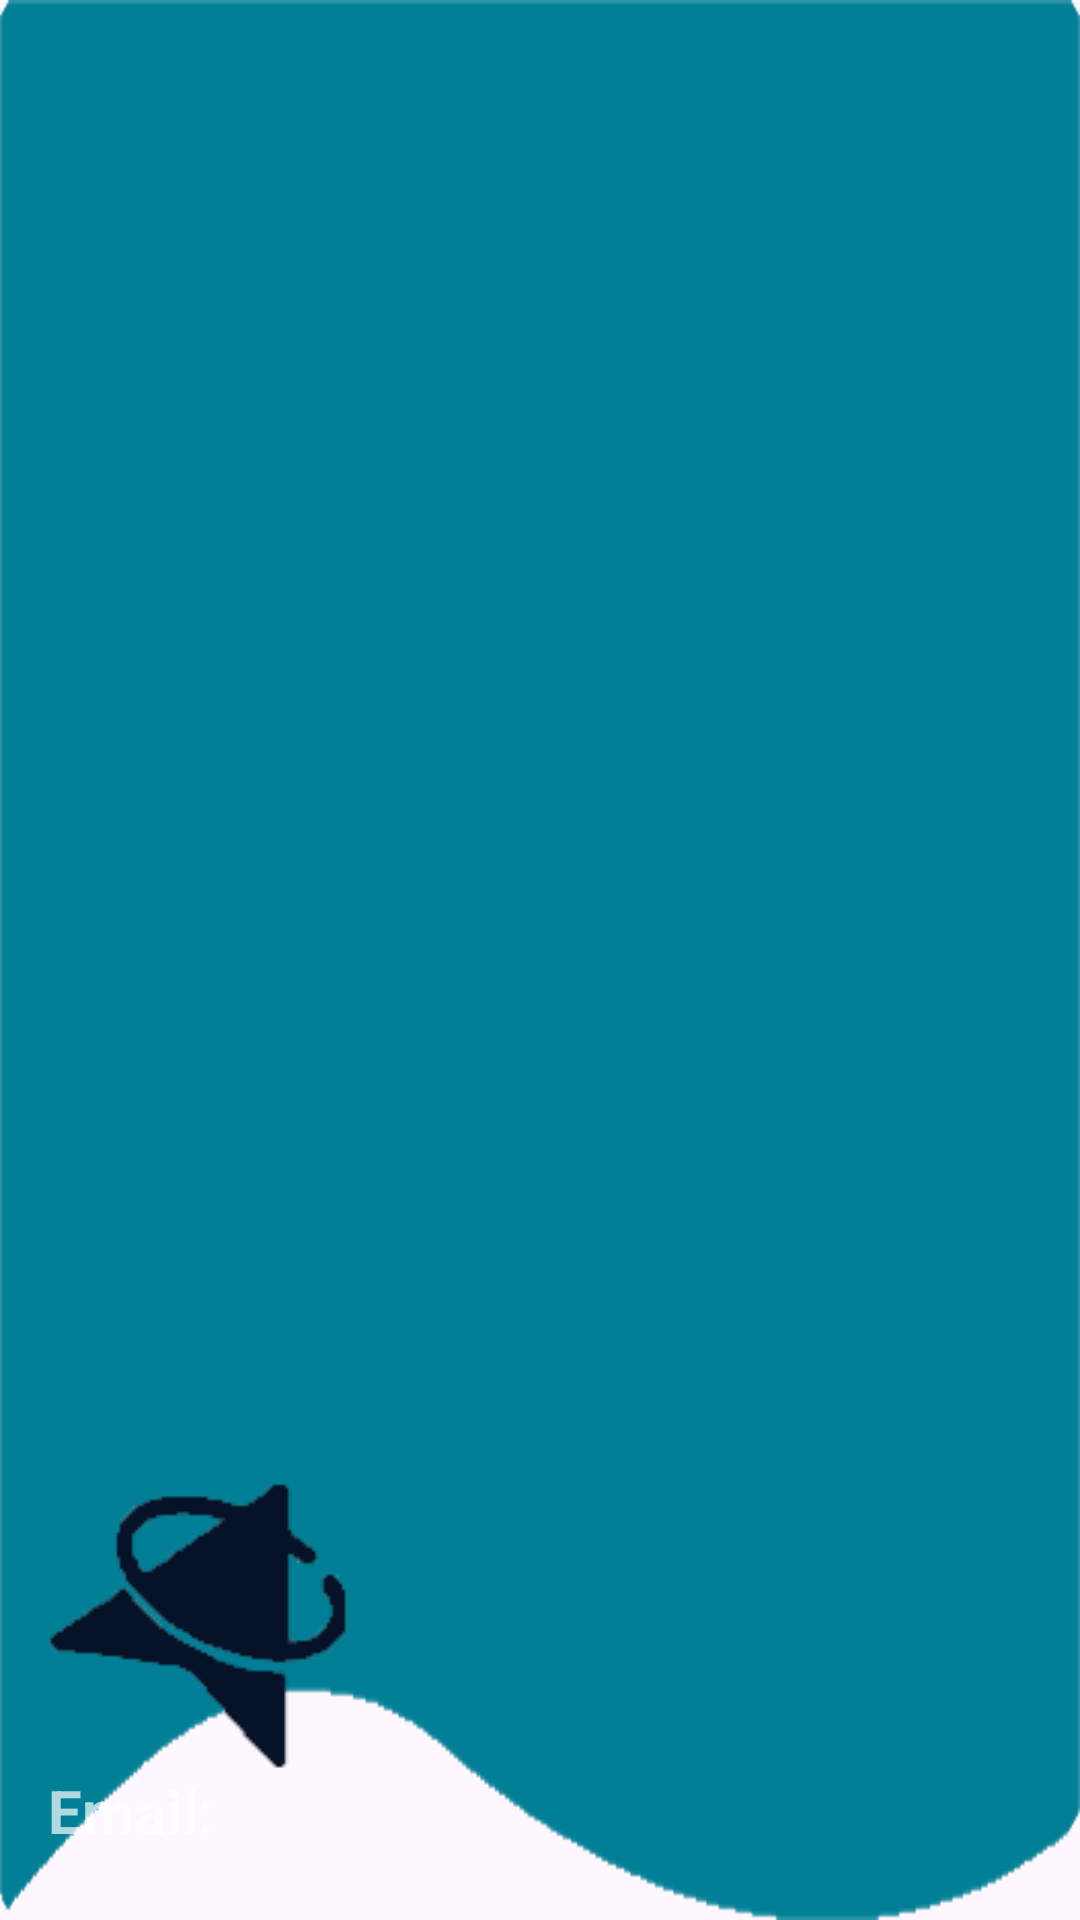

This screen was rendered from an Android layout file. Write that file and the resources it references.
<!-- AndroidManifest.xml: application theme Theme._123 -->
<!-- res/layout/nav_header.xml -->
<?xml version="1.0" encoding="utf-8"?>
<RelativeLayout xmlns:android="http://schemas.android.com/apk/res/android"
    xmlns:app="http://schemas.android.com/apk/res-auto"
    android:orientation="vertical"
    android:layout_width="match_parent"
    android:layout_height="180dp"
    android:gravity="bottom"
    android:padding="16dp"
    android:background="@drawable/headerbkg"
    android:theme="@style/ThemeOverlay.AppCompat.Dark">

    <ImageView
        android:id="@+id/LogoImage"
        android:layout_width="wrap_content"
        android:layout_height="wrap_content"
        android:src="@drawable/logo" />

    <ImageView
        android:id="@+id/UserImage"
        android:layout_width="100dp"
        android:layout_height="100dp"
        android:layout_marginBottom="30dp"
        android:layout_marginLeft="180dp"
        android:layout_toRightOf="@+id/LogoImage"
        android:clickable="true"
        android:onClick="onUserImageClick" />

    <TextView
        android:id="@+id/UserEmail"
        android:layout_width="wrap_content"
        android:layout_height="wrap_content"
        android:text="Email:"
        android:textSize="20dp"
        android:textStyle="bold"
        android:layout_below="@+id/LogoImage"/>


</RelativeLayout>
<!-- resources referenced by this layout -->
<resources>
  <!-- drawable headerbkg: png bitmap (drawable, 5889 bytes) -->
  <!-- drawable logo: png bitmap (drawable, 4326 bytes) -->
  <style name="Theme._123" parent="Base.Theme._123" />
  <style name="Base.Theme._123" parent="Theme.Material3.DayNight.NoActionBar">
          
          
          <item name="android:windowAnimationStyle">@style/CustomActivityAnimation</item>
      </style>
  <style name="CustomActivityAnimation" parent="@android:style/Animation.Activity">
          <item name="android:activityOpenEnterAnimation">@anim/slide_in_right</item>
          <item name="android:activityOpenExitAnimation">@anim/slide_out_left</item>
          <item name="android:activityCloseEnterAnimation">@anim/slide_in_left</item>
          <item name="android:activityCloseExitAnimation">@anim/slide_out_right</item>
      </style>
</resources>
